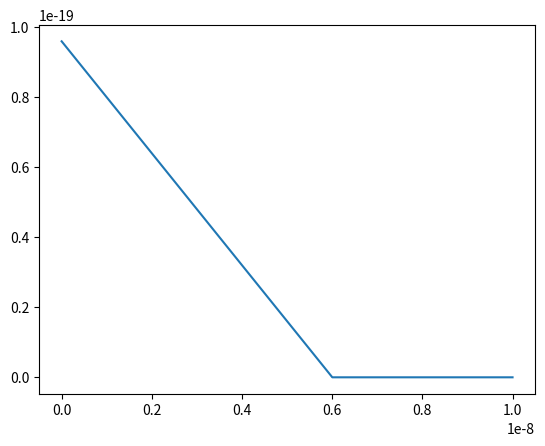
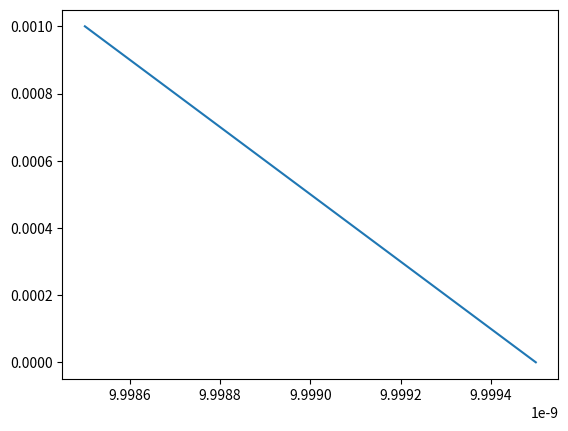

Generate these figures, in order, with matplotlib:
from __future__ import division
import numpy as np
import matplotlib.pyplot as plt

# initial conditions 

E_0 = 0 #N/C
Phi_0 = 1 #J/C
n_0 = 1
k = 1.38e-23 #m^2kg/s^2K Boltzman Constant
T = 300 #room temp. Kelven
beta = 1/(k*T)
e_w = 80 #Permiativity in water
e_g = 4 #Permiativity in glass
e_0 = 8.85e-12 #F/m Vacuum Permiativity
eV = 1.6*1e-19 #C

nm = 1e-9
dx = 0.001*nm
xmax = 10*nm
x = np.arange(dx/2,xmax,dx) #range of distances

nop = 2 #number of particles
q = [1,-1] #charges for particles 


V_graph = (-0.1*x/nm+0.6)*eV
V_graph[V_graph < 0] = 0

n = np.zeros_like(x)
rho = np.zeros_like(x)
E = np.zeros_like(x)
Phi = np.zeros_like(x)
Phi[len(x)-2] = .001 


for j in range(len(x)-2,0,-1):
    rho[j] = 0
    for i in range(nop):
        #print n_0*np.exp(-beta*(V_graph[j] + q[i]*Phi[j]))
        n[j] = n_0*np.exp(-beta*(V_graph[j] + q[i]*Phi[j])) #Concentration 
        rho[j] += q[i]*n[j] #Charge Density 
    E[j] = rho[j]/(e_w*e_0)*dx + E[j+1]
    Phi[j-1] = E[j]*dx + Phi[j]
    
plt.figure()
plt.plot(x,V_graph)

plt.figure()
plt.plot(x,Phi)
plt.show()



